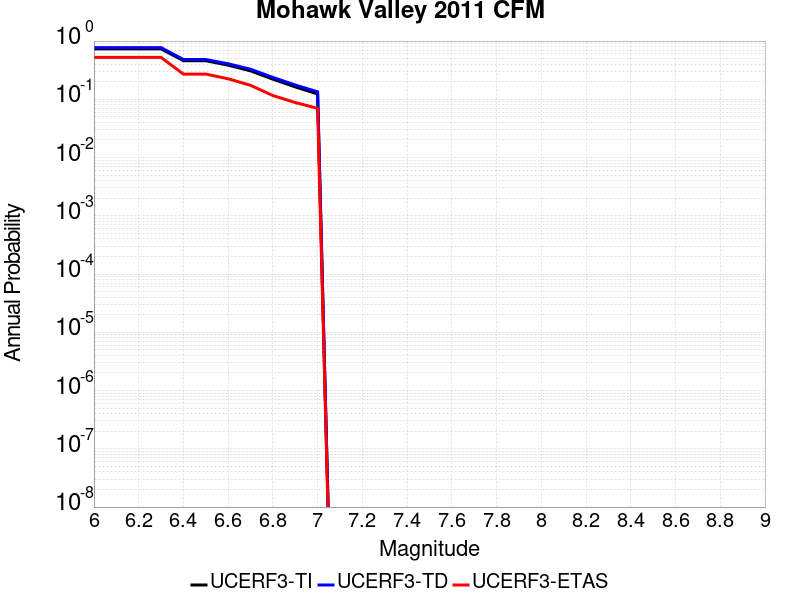

Data behind this chart, as committed beside it:
Magnitude, UCERF3-TI Prob, UCERF3-TD Prob, UCERF3-ETAS Prob
6.0, 0.7346, 0.772, 0.524
6.1, 0.7346, 0.772, 0.524
6.2, 0.7346, 0.772, 0.524
6.3, 0.7346, 0.772, 0.524
6.4, 0.4601, 0.482, 0.271
6.5, 0.4601, 0.482, 0.271
6.6, 0.3858, 0.4073, 0.225
6.7, 0.3084, 0.3286, 0.174
6.8, 0.2218, 0.2376, 0.116
6.9, 0.1633, 0.1762, 0.088
7.0, 0.1235, 0.1344, 0.07
